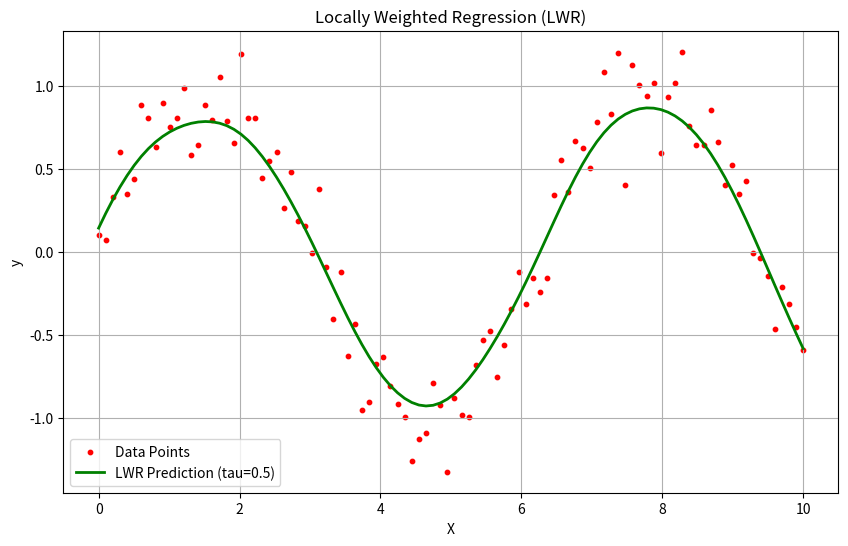

Reproduce this figure in Python.
#lab6
import numpy as np
import matplotlib.pyplot as plt

# Generate synthetic data
np.random.seed(42)
X = np.linspace(0, 10, 100)
y = np.sin(X) + np.random.normal(scale=0.2, size=X.shape)

# Add bias term (column of 1s)
X_bias = np.c_[np.ones(X.shape[0]), X]  # Shape: (100, 2)

# Locally Weighted Regression for a single point
def lwr_predict(X_bias, y, x_query, tau):
    weights = np.exp(-((X - x_query) ** 2) / (2 * tau ** 2))
    W = np.diag(weights)
    theta = np.linalg.pinv(X_bias.T @ W @ X_bias) @ X_bias.T @ W @ y
    return np.array([1, x_query]) @ theta

# Predict for all points
def predict_all(X_bias, y, X, tau):
    return np.array([lwr_predict(X_bias, y, x, tau) for x in X])

# Predict using LWR
tau = 0.5
y_pred = predict_all(X_bias, y, X, tau)

# Plotting
plt.figure(figsize=(10, 6))
plt.scatter(X, y, color="red", s=10, label="Data Points")
plt.plot(X, y_pred, color="green", linewidth=2, label=f"LWR Prediction (tau={tau})")
plt.xlabel("X")
plt.ylabel("y")
plt.title("Locally Weighted Regression (LWR)")
plt.legend()
plt.grid(True)
plt.show()
